3-way image classification set "mantarlar" from GitHub (akatakan/Edible-Mushroom-Classifier); label vocabulary: yenebilen, yenilebilen, zehirli.

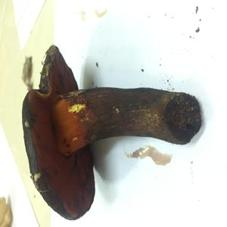
Label: yenebilen

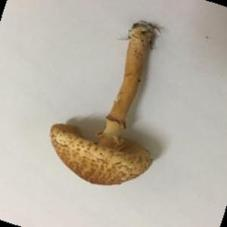
Label: zehirli

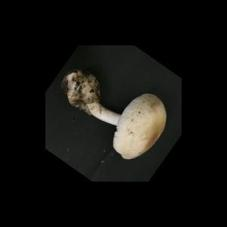
Label: yenebilen

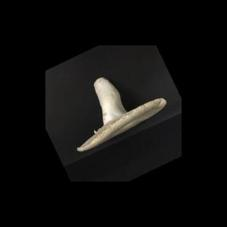
Label: yenebilen

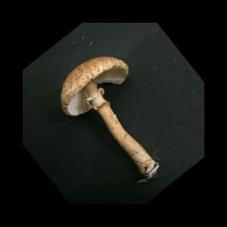
Label: zehirli

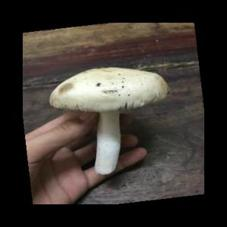
Label: yenilebilen
